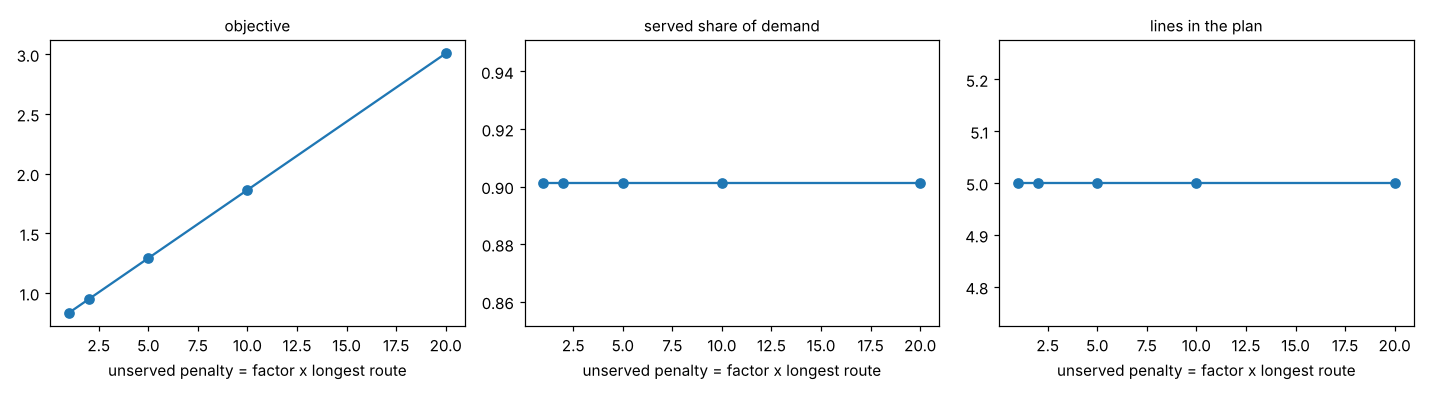

Values plotted in this chart, from the file beside it:
parameter, value, plan, lines_on, objective, c_op, ride_time, served_fraction, gini, p95
omega, 1, 1011010010, 5, 0.835, 55.0, 74704, 0.9012, 0.2771, 26.0
omega, 2, 1011010010, 5, 0.9493, 55.0, 74704, 0.9012, 0.2771, 26.0
omega, 5, 1011010010, 5, 1.292, 55.0, 74704, 0.9012, 0.2771, 26.0
omega, 10, 1011010010, 5, 1.864, 55.0, 74704, 0.9012, 0.2771, 26.0
omega, 20, 1011010010, 5, 3.007, 55.0, 74704, 0.9012, 0.2771, 26.0
